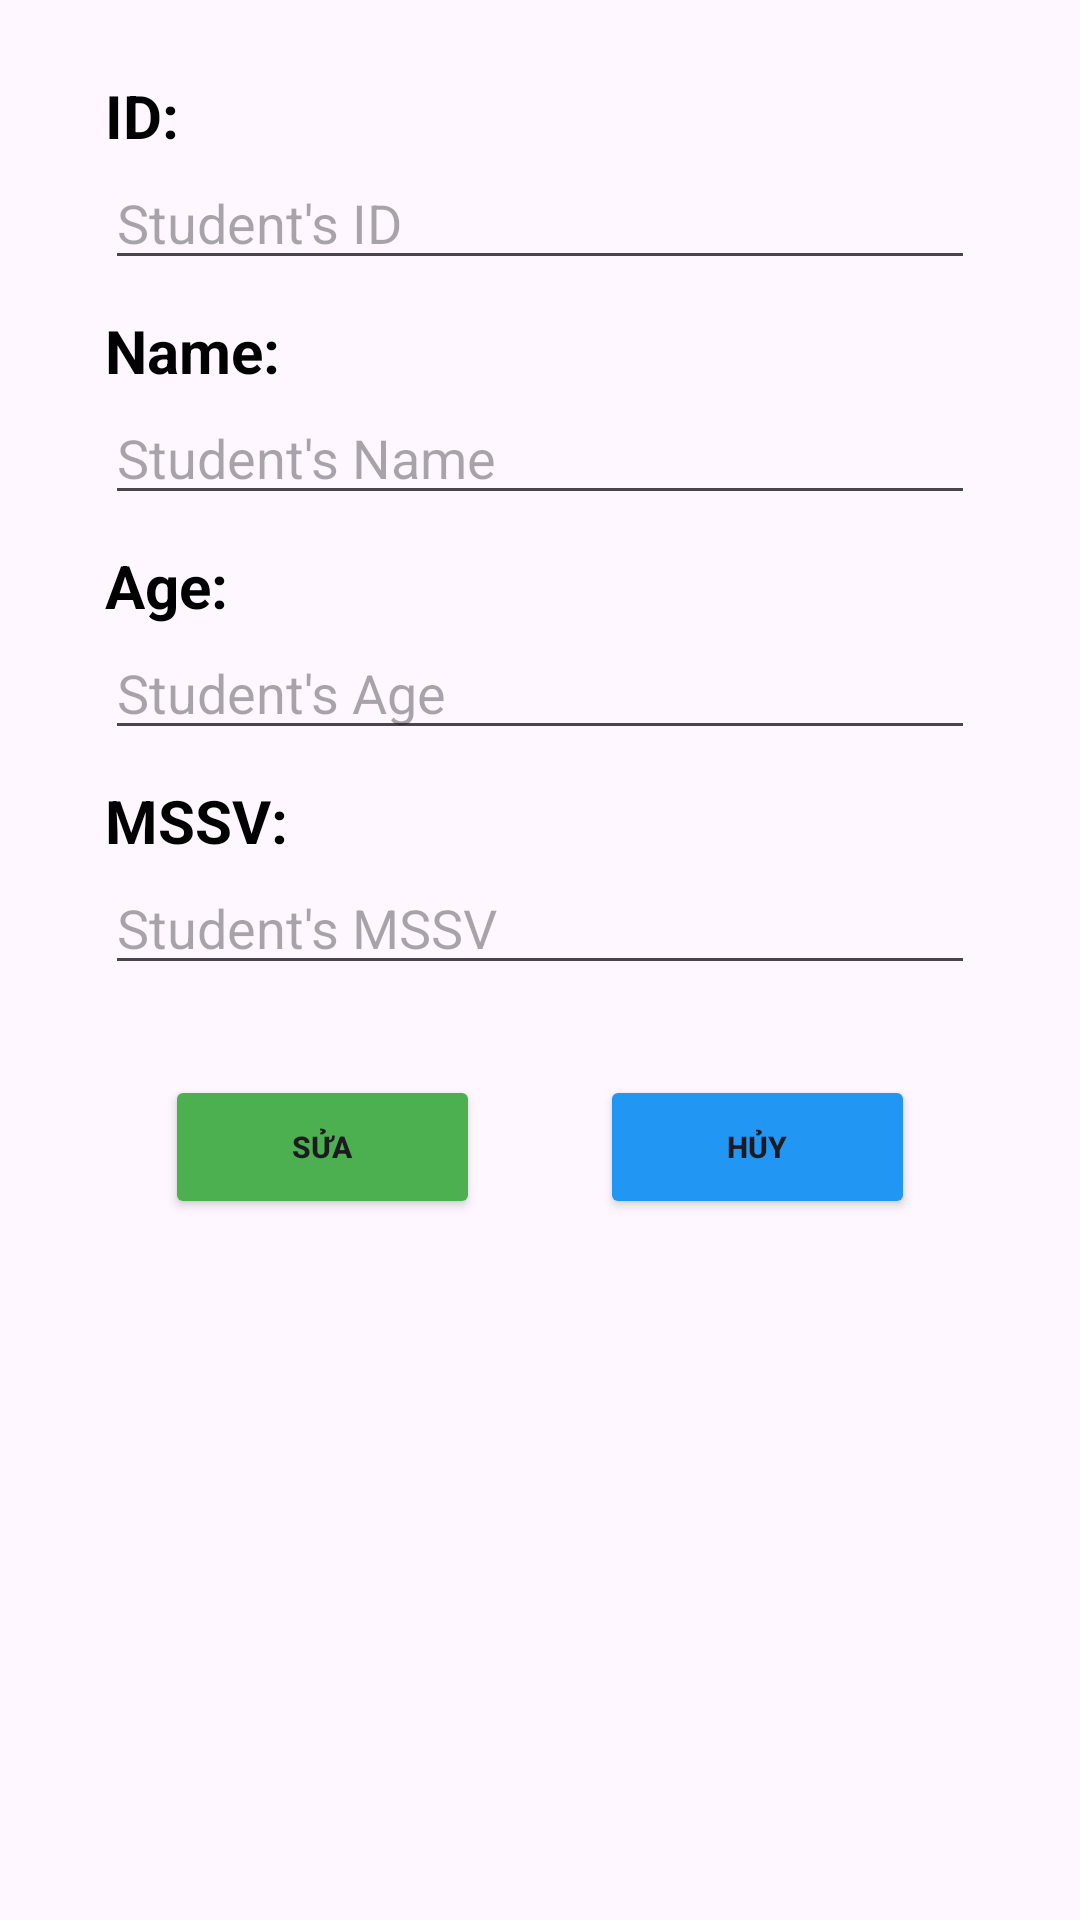

This screen was rendered from an Android layout file. Write that file and the resources it references.
<!-- AndroidManifest.xml: application theme Theme.Thi_thu_1 -->
<!-- res/layout/fragment_sua.xml -->
<?xml version="1.0" encoding="utf-8"?>
<FrameLayout xmlns:android="http://schemas.android.com/apk/res/android"
    xmlns:tools="http://schemas.android.com/tools"
    android:layout_width="match_parent"
    android:layout_height="match_parent"
    tools:context=".tabs.SuaFragment">

    <LinearLayout
        android:layout_width="match_parent"
        android:layout_height="match_parent"
        android:layout_marginTop="10dp"
        android:orientation="vertical"
        android:padding="15dp">
        <TextView
            android:layout_width="match_parent"
            android:layout_height="wrap_content"
            android:layout_marginHorizontal="20dp"
            android:text="ID:"
            android:textColor="@color/black"
            android:textSize="20dp"
            android:textStyle="bold" />

        <EditText
            android:id="@+id/ed_id"
            android:inputType="number"
            android:layout_width="match_parent"
            android:layout_height="wrap_content"
            android:layout_marginHorizontal="20dp"
            android:layout_marginBottom="10dp"
            android:hint="Student's ID" />

        <TextView
            android:layout_width="match_parent"
            android:layout_height="wrap_content"
            android:layout_marginHorizontal="20dp"
            android:text="Name:"
            android:textColor="@color/black"
            android:textSize="20dp"
            android:textStyle="bold" />

        <EditText
            android:id="@+id/ed_name"
            android:layout_width="match_parent"
            android:layout_height="wrap_content"
            android:layout_marginHorizontal="20dp"
            android:layout_marginBottom="10dp"
            android:hint="Student's Name" />

        <TextView
            android:layout_width="match_parent"
            android:layout_height="wrap_content"
            android:layout_marginHorizontal="20dp"
            android:text="Age:"
            android:textColor="@color/black"
            android:textSize="20dp"
            android:textStyle="bold" />

        <EditText
            android:id="@+id/ed_age"
            android:layout_width="match_parent"
            android:layout_height="wrap_content"
            android:layout_marginHorizontal="20dp"
            android:layout_marginBottom="10dp"
            android:hint="Student's Age"
            android:inputType="number" />

        <TextView
            android:layout_width="match_parent"
            android:layout_height="wrap_content"
            android:layout_marginHorizontal="20dp"
            android:text="MSSV:"
            android:textColor="@color/black"
            android:textSize="20dp"
            android:textStyle="bold" />

        <EditText
            android:id="@+id/ed_mssv"
            android:layout_width="match_parent"
            android:layout_height="wrap_content"
            android:layout_marginHorizontal="20dp"
            android:layout_marginBottom="10dp"
            android:hint="Student's MSSV" />

        <LinearLayout
            android:layout_width="match_parent"
            android:layout_height="wrap_content"
            android:layout_margin="20dp"
            android:gravity="center"
            android:orientation="horizontal"
            android:weightSum="2">

            <Button
                android:id="@+id/btn_update"
                android:layout_width="150dp"
                android:layout_height="wrap_content"
                android:layout_marginHorizontal="20dp"
                android:layout_weight="1"
                android:backgroundTint="#4CAF50"
                android:gravity="center"
                android:text="Sửa"
                android:textSize="10sp"
                android:textStyle="bold" />

            <Button
                android:id="@+id/btn_cancel"
                android:layout_width="150dp"
                android:layout_height="wrap_content"
                android:layout_marginHorizontal="20dp"
                android:layout_weight="1"
                android:backgroundTint="#2196F3"
                android:gravity="center"
                android:text="Hủy"
                android:textSize="10sp"
                android:textStyle="bold" />
        </LinearLayout>
    </LinearLayout>

</FrameLayout>
<!-- resources referenced by this layout -->
<resources>
  <style name="Theme.Thi_thu_1" parent="Base.Theme.Thi_thu_1" />
  <style name="Base.Theme.Thi_thu_1" parent="Theme.Material3.DayNight.NoActionBar">
          
          
      </style>
  <!-- not gathered from this repository: default colours our renderer supplied (Android Studio template values) -->
  <color name="black">#FF000000</color>
</resources>
